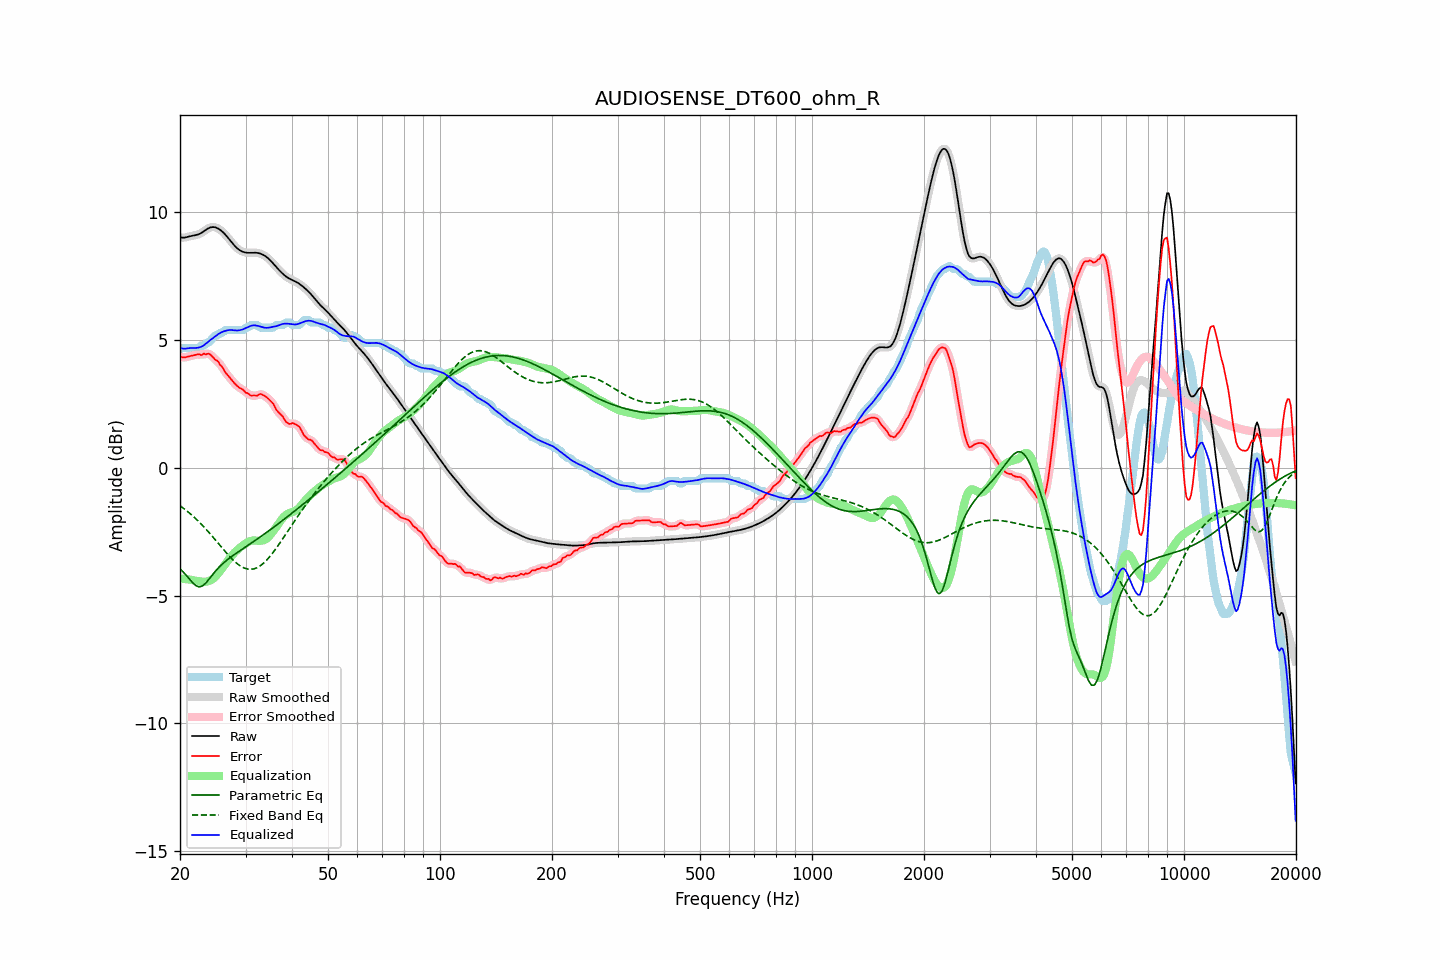

The file beside this chart, header and first rows:
frequency, raw, error, smoothed, error_smoothed, equalization, parametric_eq, fixed_band_eq, equalized_raw, equalized_smoothed, target
20.00, 9.03, 4.37, 9.03, 4.36, -4.33, -3.95, -1.48, 4.70, 4.70, 4.66
20.20, 9.01, 4.33, 9.02, 4.34, -4.34, -4.01, -1.53, 4.68, 4.68, 4.69
20.40, 9.01, 4.32, 9.01, 4.33, -4.34, -4.07, -1.57, 4.67, 4.67, 4.69
20.61, 9.01, 4.33, 9.02, 4.32, -4.35, -4.14, -1.62, 4.66, 4.67, 4.69
20.81, 9.03, 4.34, 9.03, 4.34, -4.36, -4.21, -1.67, 4.67, 4.67, 4.69
21.02, 9.05, 4.36, 9.05, 4.36, -4.36, -4.29, -1.72, 4.68, 4.68, 4.69
21.23, 9.06, 4.37, 9.06, 4.37, -4.37, -4.36, -1.77, 4.69, 4.69, 4.69
21.44, 9.08, 4.39, 9.08, 4.39, -4.38, -4.43, -1.83, 4.69, 4.69, 4.69
21.66, 9.09, 4.40, 9.09, 4.40, -4.40, -4.50, -1.88, 4.69, 4.69, 4.69
21.87, 9.10, 4.41, 9.10, 4.41, -4.41, -4.56, -1.94, 4.69, 4.69, 4.69
22.09, 9.11, 4.42, 9.11, 4.43, -4.42, -4.61, -2.00, 4.69, 4.69, 4.69
22.31, 9.13, 4.44, 9.13, 4.44, -4.43, -4.64, -2.06, 4.70, 4.70, 4.69
22.54, 9.15, 4.45, 9.15, 4.43, -4.44, -4.66, -2.12, 4.71, 4.72, 4.70
22.76, 9.18, 4.41, 9.19, 4.44, -4.45, -4.64, -2.19, 4.73, 4.74, 4.78
22.99, 9.22, 4.43, 9.22, 4.44, -4.46, -4.62, -2.25, 4.77, 4.77, 4.79
23.22, 9.27, 4.47, 9.27, 4.44, -4.46, -4.57, -2.32, 4.81, 4.81, 4.80
23.45, 9.31, 4.44, 9.31, 4.46, -4.46, -4.51, -2.39, 4.85, 4.85, 4.87
23.69, 9.35, 4.46, 9.35, 4.47, -4.45, -4.44, -2.46, 4.91, 4.91, 4.89
23.92, 9.39, 4.47, 9.39, 4.45, -4.43, -4.36, -2.53, 4.96, 4.96, 4.92
24.16, 9.41, 4.43, 9.41, 4.43, -4.40, -4.28, -2.60, 5.01, 5.01, 4.98
24.40, 9.42, 4.37, 9.42, 4.37, -4.37, -4.20, -2.67, 5.06, 5.06, 5.06
24.65, 9.42, 4.30, 9.42, 4.30, -4.32, -4.12, -2.74, 5.11, 5.10, 5.13
24.89, 9.41, 4.22, 9.41, 4.25, -4.26, -4.05, -2.82, 5.15, 5.15, 5.19
25.14, 9.39, 4.20, 9.39, 4.18, -4.19, -3.98, -2.89, 5.20, 5.20, 5.19
25.39, 9.36, 4.14, 9.36, 4.12, -4.11, -3.91, -2.97, 5.24, 5.24, 5.22
25.65, 9.31, 4.03, 9.31, 4.05, -4.03, -3.85, -3.04, 5.28, 5.28, 5.29
25.91, 9.26, 3.98, 9.26, 3.96, -3.95, -3.78, -3.12, 5.31, 5.31, 5.29
26.16, 9.21, 3.88, 9.21, 3.86, -3.87, -3.73, -3.19, 5.34, 5.34, 5.33
26.43, 9.14, 3.75, 9.14, 3.77, -3.78, -3.67, -3.27, 5.36, 5.36, 5.39
26.69, 9.07, 3.68, 9.07, 3.68, -3.69, -3.62, -3.34, 5.38, 5.38, 5.39
26.96, 9.00, 3.61, 8.99, 3.60, -3.61, -3.57, -3.41, 5.39, 5.39, 5.39
27.23, 8.92, 3.53, 8.92, 3.53, -3.52, -3.52, -3.48, 5.39, 5.39, 5.39
27.50, 8.84, 3.45, 8.84, 3.45, -3.45, -3.48, -3.54, 5.39, 5.39, 5.39
27.77, 8.76, 3.37, 8.76, 3.37, -3.37, -3.43, -3.60, 5.39, 5.39, 5.39
28.05, 8.69, 3.30, 8.69, 3.30, -3.31, -3.39, -3.66, 5.38, 5.38, 5.39
28.33, 8.63, 3.24, 8.63, 3.24, -3.25, -3.34, -3.72, 5.38, 5.38, 5.39
28.62, 8.57, 3.18, 8.57, 3.18, -3.19, -3.30, -3.77, 5.38, 5.38, 5.39
28.90, 8.53, 3.14, 8.53, 3.14, -3.14, -3.26, -3.82, 5.39, 5.39, 5.39
29.19, 8.49, 3.10, 8.49, 3.10, -3.09, -3.21, -3.86, 5.40, 5.40, 5.39
29.48, 8.46, 3.07, 8.46, 3.05, -3.04, -3.17, -3.89, 5.42, 5.42, 5.39
29.78, 8.44, 3.01, 8.44, 3.01, -3.00, -3.13, -3.92, 5.44, 5.44, 5.43
30.08, 8.43, 2.94, 8.43, 2.96, -2.95, -3.09, -3.94, 5.47, 5.47, 5.49
30.38, 8.42, 2.93, 8.42, 2.91, -2.92, -3.04, -3.96, 5.50, 5.50, 5.49
30.68, 8.42, 2.88, 8.42, 2.87, -2.88, -3.00, -3.97, 5.53, 5.53, 5.53
30.99, 8.42, 2.83, 8.42, 2.85, -2.86, -2.96, -3.97, 5.56, 5.56, 5.59
31.30, 8.42, 2.83, 8.42, 2.83, -2.85, -2.92, -3.96, 5.57, 5.57, 5.59
31.61, 8.42, 2.83, 8.42, 2.82, -2.84, -2.87, -3.95, 5.58, 5.58, 5.59
31.93, 8.42, 2.83, 8.42, 2.83, -2.85, -2.83, -3.93, 5.58, 5.58, 5.59
32.24, 8.41, 2.82, 8.41, 2.85, -2.85, -2.79, -3.91, 5.56, 5.56, 5.59
32.57, 8.40, 2.87, 8.40, 2.86, -2.85, -2.74, -3.87, 5.55, 5.55, 5.54
32.89, 8.38, 2.89, 8.38, 2.88, -2.85, -2.70, -3.83, 5.53, 5.53, 5.49
33.22, 8.36, 2.87, 8.36, 2.87, -2.85, -2.65, -3.78, 5.51, 5.51, 5.49
33.55, 8.33, 2.84, 8.33, 2.84, -2.83, -2.61, -3.73, 5.50, 5.49, 5.49
33.89, 8.29, 2.80, 8.29, 2.80, -2.80, -2.57, -3.67, 5.48, 5.48, 5.49
34.23, 8.24, 2.75, 8.24, 2.75, -2.76, -2.52, -3.60, 5.48, 5.48, 5.49
34.57, 8.19, 2.70, 8.19, 2.70, -2.70, -2.47, -3.53, 5.49, 5.49, 5.49
34.92, 8.13, 2.64, 8.13, 2.65, -2.63, -2.43, -3.46, 5.50, 5.50, 5.49
35.27, 8.07, 2.58, 8.07, 2.58, -2.56, -2.38, -3.38, 5.51, 5.51, 5.49
35.62, 8.00, 2.51, 8.00, 2.49, -2.48, -2.34, -3.30, 5.52, 5.52, 5.49
35.97, 7.93, 2.38, 7.93, 2.39, -2.39, -2.29, -3.22, 5.53, 5.53, 5.54
... 635 more rows
